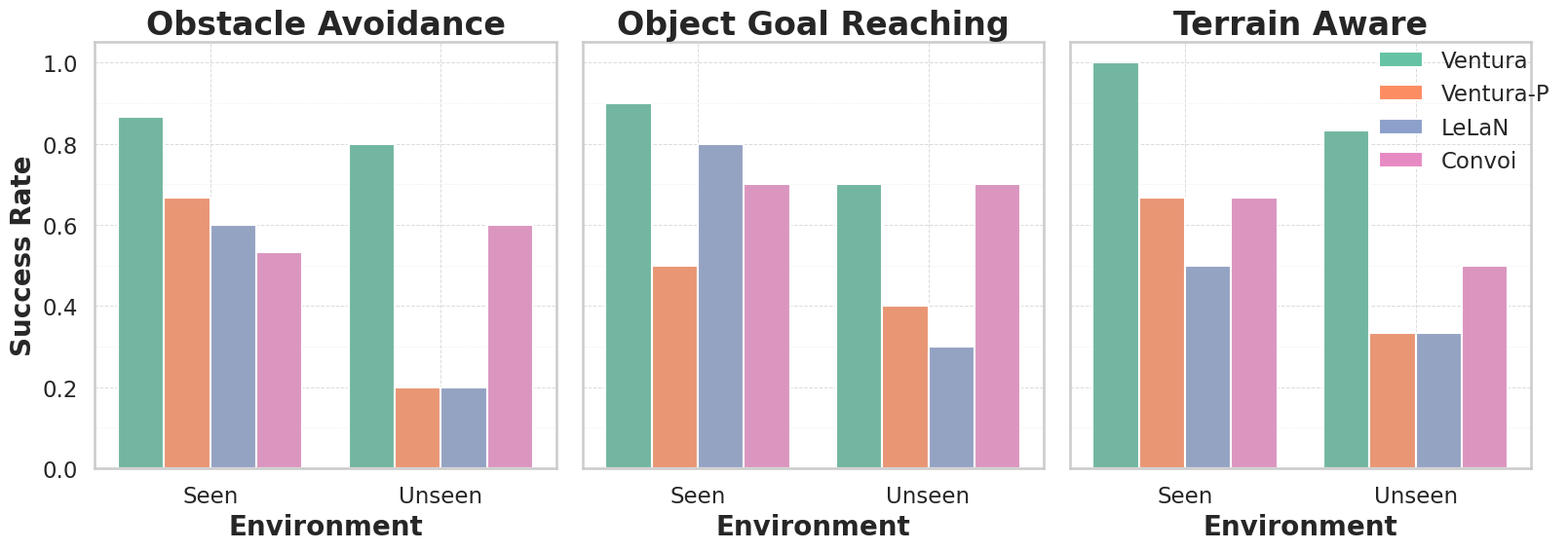

Reproduce this figure in Python.
import matplotlib.pyplot as plt
import seaborn as sns
import pandas as pd
from matplotlib.patches import Patch
from matplotlib.ticker import MultipleLocator

# ---- Data ----
data = {
    "Model": ["Ventura", "Ventura-P", "LeLaN", "Convoi"],
    "Obstacle Avoidance Seen": [13/15, 10/15, 9/15, 8/15],
    "Obstacle Avoidance Unseen": [4/5, 1/5, 1/5, 3/5],
    "Object Goal Reaching Seen": [9/10, 5/10, 8/10, 7/10],
    "Object Goal Reaching Unseen": [7/10, 4/10, 3/10, 7/10],
    "Terrain Aware Seen": [6/6, 4/6, 3/6, 4/6],
    "Terrain Aware Unseen": [5/6, 2/6, 2/6, 3/6],
}
df = pd.DataFrame(data)
df_long = df.melt(id_vars="Model", var_name="Category", value_name="SuccessRate")
df_long[["Task", "Env"]] = df_long["Category"].str.rsplit(" ", n=1, expand=True)
df_long.drop(columns=["Category"], inplace=True)

# ---- Plot ----
sns.set(style="whitegrid", context="talk")
tasks = df_long["Task"].unique()
models = df_long["Model"].unique()
palette = sns.color_palette("Set2", len(models))
color_map = dict(zip(models, palette))

fig, axes = plt.subplots(1, len(tasks), figsize=(5*len(tasks)+2, 6), sharey=True)

for i, task in enumerate(tasks):
    ax = axes[i]
    subset = df_long[df_long["Task"] == task]
    sns.barplot(
        data=subset,
        x="Env",
        y="SuccessRate",
        hue="Model",
        hue_order=models,
        palette=palette,
        ax=ax,
        legend=False,
    )
    ax.set_title(task, fontsize=24, fontweight="bold")
    ax.set_ylabel("Success Rate" if i == 0 else "", fontsize=20, fontweight="bold")
    ax.set_xlabel("Environment", fontsize=20, fontweight="bold")
    ax.set_ylim(0, 1.05)

    # Minor ticks + dotted grids
    ax.yaxis.set_minor_locator(MultipleLocator(0.1))
    ax.grid(which="major", linestyle="--", linewidth=0.7, alpha=0.7)
    ax.grid(which="minor", linestyle=":", linewidth=0.5, alpha=0.5)

# ---- Shared legend to the right of last subplot ----
handles = [Patch(facecolor=color_map[m], label=m) for m in models]
fig.legend(
    handles,
    [m for m in models],
    loc="center left",
    bbox_to_anchor=(0.83, 0.78),
    frameon=False,
)

plt.tight_layout(rect=[0, 0, 0.95, 1])  # leave space on the right for legend
plt.savefig("model_comparison.png", dpi=300, bbox_inches="tight")
